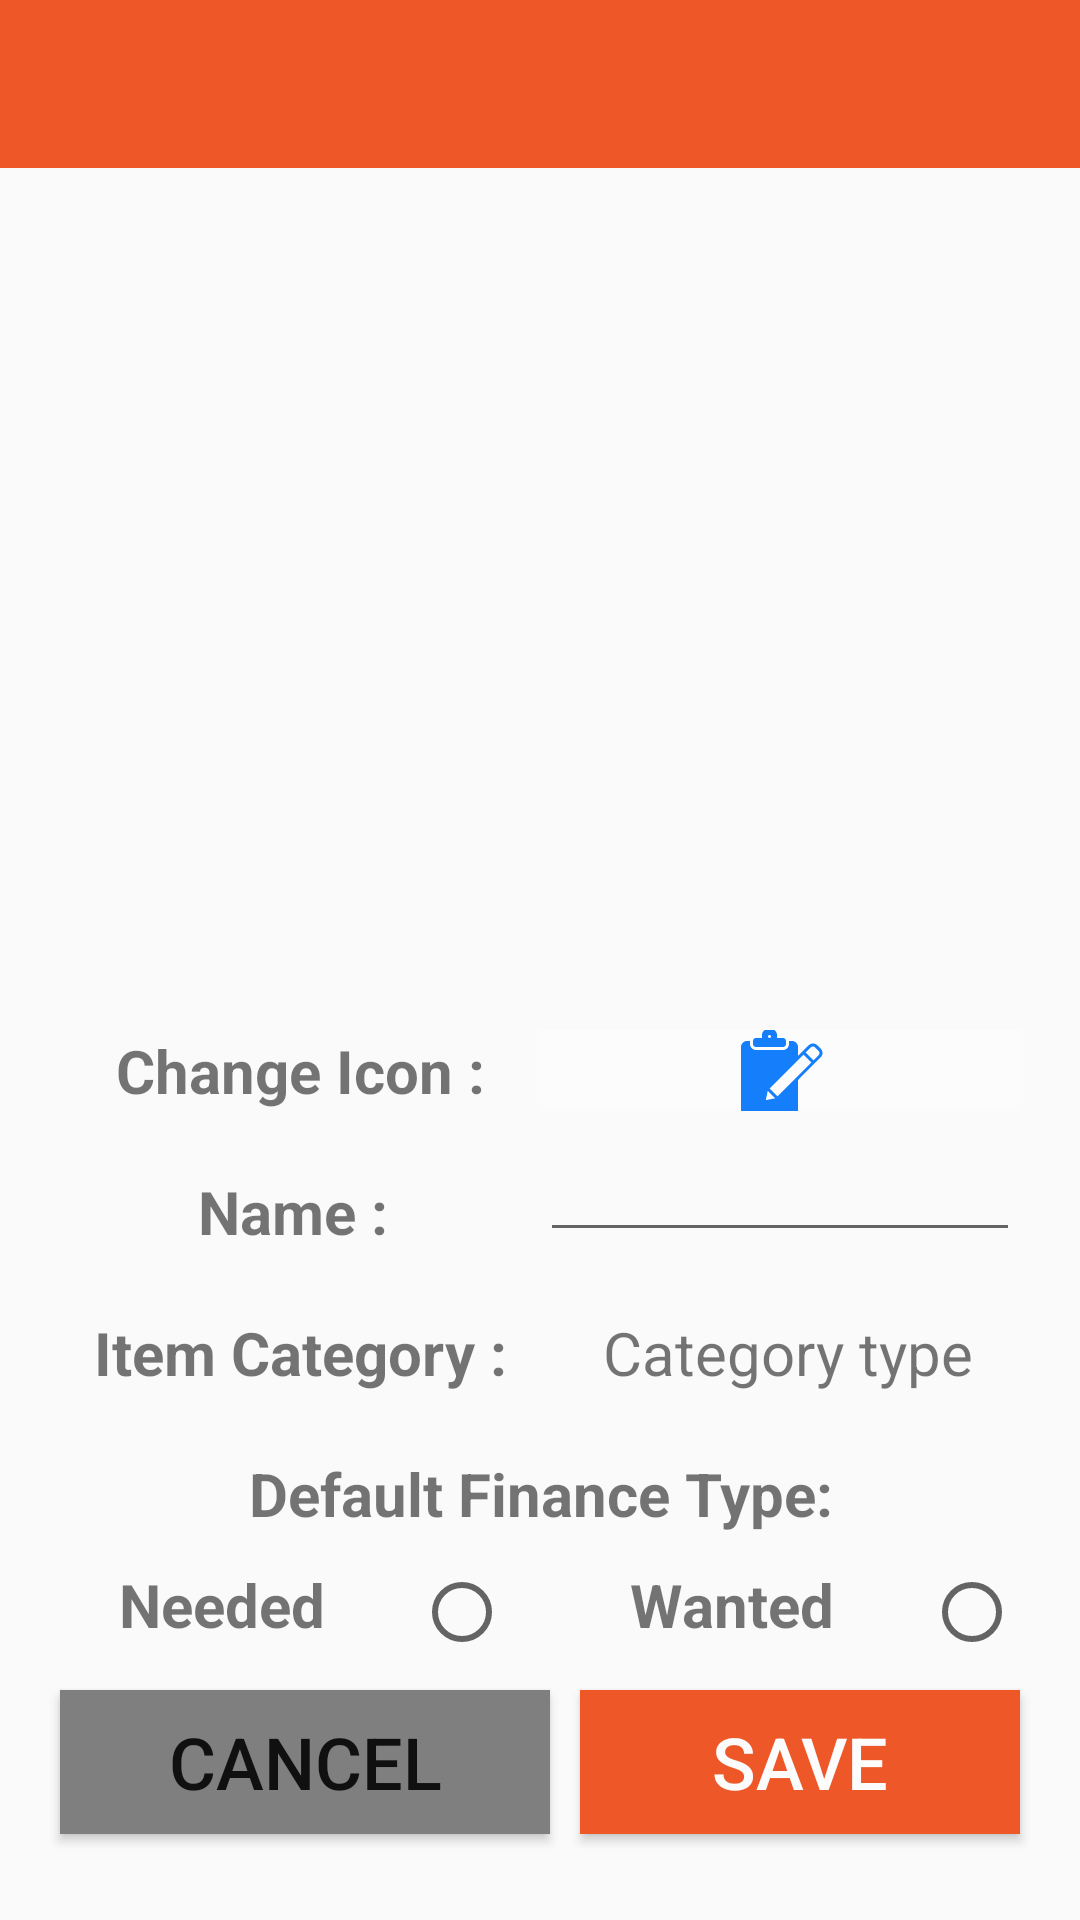

Android layout source for this screen:
<!-- AndroidManifest.xml: application theme AppTheme.NoActionBar -->
<!-- res/layout/activity_edit_item.xml -->
<?xml version="1.0" encoding="utf-8"?>
<android.support.constraint.ConstraintLayout xmlns:android="http://schemas.android.com/apk/res/android"
    xmlns:app="http://schemas.android.com/apk/res-auto"
    xmlns:tools="http://schemas.android.com/tools"
    android:layout_width="match_parent"
    android:layout_height="match_parent"
    tools:context=".EditItemActivity"
    android:layout_gravity="center">

    <android.support.design.widget.AppBarLayout
        android:id="@+id/appBarLayout2"
        android:layout_width="match_parent"
        android:layout_height="wrap_content"
        android:theme="@style/AppTheme.AppBarOverlay"
        tools:ignore="MissingConstraints">
        <android.support.v7.widget.Toolbar
            android:id="@+id/inputToolbar"
            android:layout_width="match_parent"
            android:layout_height="?attr/actionBarSize"
            android:background="?attr/colorPrimary"
            app:popupTheme="@style/AppTheme.PopupOverlay" />
    </android.support.design.widget.AppBarLayout>

    <LinearLayout
        android:layout_width="match_parent"
        android:layout_height="match_parent"
        android:orientation="vertical"
        app:layout_constraintBottom_toBottomOf="parent"
        app:layout_constraintEnd_toEndOf="parent"
        app:layout_constraintHorizontal_bias="1.0"
        app:layout_constraintStart_toStartOf="parent"
        app:layout_constraintTop_toBottomOf="@+id/appBarLayout2"
        app:layout_constraintVertical_bias="0.0">

        <android.support.v7.widget.RecyclerView
            android:id="@+id/editRecycler"
            android:layout_width="match_parent"
            android:layout_height="0dp"
            android:layout_weight="1"
            app:layout_constraintEnd_toEndOf="parent"
            app:layout_constraintHorizontal_bias="0.0"
            app:layout_constraintStart_toStartOf="parent"
            app:layout_constraintTop_toBottomOf="@id/appBarLayout2" />

        <LinearLayout
            android:layout_width="match_parent"
            android:layout_height="0dp"
            android:layout_margin="5dp"
            android:layout_weight="1"
            android:gravity="center"
            android:orientation="vertical"
            android:padding="5dp"
            android:paddingBottom="20dp">

            <LinearLayout
                android:layout_width="match_parent"
                android:layout_height="wrap_content"
                android:orientation="horizontal"
                android:padding="10dp"
                android:textAlignment="center">

                <TextView
                    android:id="@+id/editIcon"
                    android:layout_width="0dp"
                    android:layout_height="wrap_content"
                    android:layout_weight="1"
                    android:text="Change Icon :"
                    android:textAlignment="center"
                    android:textSize="20sp"
                    android:textStyle="bold" />

                <ImageButton
                    android:id="@+id/iconEdit"
                    android:layout_width="0dp"
                    android:layout_height="match_parent"
                    android:layout_weight="1"
                    android:background="@color/colorWhite"
                    android:src="@drawable/ic_edit_icon"
                    android:textAlignment="center" />
            </LinearLayout>

            <LinearLayout
                android:layout_width="match_parent"
                android:layout_height="wrap_content"
                android:gravity="center"
                android:orientation="horizontal"
                android:padding="10dp">

                <TextView
                    android:id="@+id/editName"
                    android:layout_width="0dp"
                    android:layout_height="wrap_content"
                    android:layout_weight="1"
                    android:text="Name : "
                    android:textAlignment="center"
                    android:textSize="20sp"
                    android:textStyle="bold" />

                <EditText
                    android:id="@+id/nameEdit"
                    android:layout_width="0dp"
                    android:layout_height="match_parent"
                    android:layout_weight="1"
                    android:textAlignment="center" />
            </LinearLayout>

            <LinearLayout
                android:layout_width="match_parent"
                android:layout_height="wrap_content"
                android:orientation="horizontal"
                android:padding="10dp"
                android:textAlignment="center">

                <TextView
                    android:id="@+id/editCat"
                    android:layout_width="0dp"
                    android:layout_height="wrap_content"
                    android:layout_weight="1"
                    android:text="Item Category :"
                    android:textAlignment="center"
                    android:textSize="20sp"
                    android:textStyle="bold" />

                <TextView
                    android:id="@+id/catEdit"
                    android:layout_width="0dp"
                    android:layout_height="match_parent"
                    android:layout_weight="1"
                    android:text=" Category type"
                    android:textAlignment="center"
                    android:textSize="20sp" />
            </LinearLayout>

            <LinearLayout
                android:id="@+id/DFTLyt"
                android:layout_width="match_parent"
                android:layout_height="wrap_content"
                android:orientation="horizontal"
                android:padding="10dp"
                android:textAlignment="center"
                >

                <TextView
                    android:id="@+id/editDefault"
                    android:visibility="visible"
                    android:layout_width="0dp"
                    android:layout_height="wrap_content"
                    android:layout_weight="1"
                    android:text="Default Finance Type:"
                    android:textAlignment="center"
                    android:textSize="20sp"
                    android:textStyle="bold" />
            </LinearLayout>

            <LinearLayout
                android:id="@+id/NWLayout"
                android:layout_width="match_parent"
                android:layout_height="wrap_content"
                android:gravity="center"
                android:orientation="horizontal"
                android:textAlignment="center"
                android:visibility="visible">

                <RadioGroup
                    android:id="@+id/radioDefaultGp"
                    android:layout_width="match_parent"
                    android:layout_height="wrap_content"
                    android:orientation="horizontal"
                    android:visibility="visible"
                    >

                    <TextView
                        android:id="@+id/neededDefault"
                        android:layout_width="0dp"
                        android:layout_height="wrap_content"
                        android:layout_weight="1"
                        android:text="Needed"
                        android:textAlignment="center"
                        android:textSize="20sp"
                        android:textStyle="bold" />

                    <RadioButton
                        android:id="@+id/neededRBtn"
                        android:layout_width="wrap_content"
                        android:layout_height="wrap_content"
                        android:padding="5dp" />

                    <TextView
                        android:id="@+id/wantedDefault"
                        android:layout_width="0dp"
                        android:layout_height="wrap_content"
                        android:layout_weight="1"
                        android:text="Wanted"
                        android:textAlignment="center"
                        android:textSize="20sp"
                        android:textStyle="bold" />

                    <RadioButton
                        android:id="@+id/wantedRBtn"
                        android:layout_width="wrap_content"
                        android:layout_height="wrap_content"
                        android:padding="5dp" />


                </RadioGroup>
            </LinearLayout>

            <LinearLayout
                android:layout_width="match_parent"
                android:layout_height="wrap_content"
                android:layout_gravity="center"
                android:orientation="horizontal"
                android:padding="5dp">

                <android.support.v7.widget.AppCompatButton
                    android:id="@+id/cancelEditBtn"
                    android:layout_width="wrap_content"
                    android:layout_height="wrap_content"
                    android:layout_margin="5dp"
                    android:layout_weight="1"
                    android:background="@color/colorGray"
                    android:padding="7dp"
                    android:text="Cancel"
                    android:textSize="24sp" />

                <android.support.v7.widget.AppCompatButton
                    android:id="@+id/saveEditBtn"
                    android:layout_width="wrap_content"
                    android:layout_height="wrap_content"
                    android:layout_margin="5dp"
                    android:layout_weight="1"
                    android:background="@color/colorPrimary"
                    android:padding="7dp"
                    android:text="Save"
                    android:textColor="@color/colorWhite"
                    android:textSize="24sp" />

            </LinearLayout>
        </LinearLayout>
    </LinearLayout>
</android.support.constraint.ConstraintLayout>
<!-- resources referenced by this layout -->
<resources>
  <color name="colorGray">#7F7F80</color>
  <color name="colorPrimary">#EE5727</color>
  <color name="colorWhite">#FCFCFC</color>
  <!-- drawable ic_edit_icon (drawable) -->
  <vector xmlns:android="http://schemas.android.com/apk/res/android"
      android:width="32dp"
      android:height="32dp"
      android:viewportWidth="32"
      android:viewportHeight="32">
    <path
        android:pathData="M26.4432,13.1503L15.157,24.4499L15.157,24.4499L12.5514,21.8443L23.8435,10.5506L26.4432,13.1503L26.4432,13.1503ZM27.1499,12.4428L28.8791,10.7116C29.2691,10.3211 29.2662,9.6865 28.8743,9.2957L27.6945,8.1191C27.3019,7.7276 26.6693,7.7245 26.2779,8.1159L24.5506,9.8435L27.1499,12.4428L27.1499,12.4428ZM11.9037,22.6108L11.2642,25.7235L14.3991,25.1062L11.9037,22.6108L11.9037,22.6108L11.9037,22.6108ZM22,11L22,8.0036C22,6.897 21.1091,6 20.0026,6L19,6L19,6C19,6.0016 19,6.0033 19,6.0049L19,6.9951C19,8.1061 18.1033,9 16.9972,9L8.0028,9C6.8935,9 6,8.1024 6,6.9951L6,6.0049C6,6.0033 6,6.0016 6,6L4.9974,6C3.8943,6 3,6.8898 3,8.0036L3,28.9964C3,30.103 3.8909,31 4.9974,31L20.0026,31C21.1057,31 22,30.1102 22,28.9964L22,19L29.5801,11.4199C30.3643,10.6357 30.3662,9.3662 29.5898,8.5897L28.4102,7.4103C27.6314,6.6314 26.3728,6.6272 25.5801,7.4199L22,11L22,11L22,11ZM10,5L10,3.9979C10,2.8983 10.8976,2 12.0049,2L12.9951,2C14.1061,2 15,2.8945 15,3.9979L15,5L17.0044,5C17.5552,5 18,5.4472 18,5.999L18,7.001C18,7.5573 17.5543,8 17.0044,8L7.9956,8C7.4448,8 7,7.5528 7,7.001L7,5.999C7,5.4427 7.4457,5 7.9956,5L10,5L10,5ZM12.5,5C12.7761,5 13,4.7761 13,4.5C13,4.2239 12.7761,4 12.5,4C12.2239,4 12,4.2239 12,4.5C12,4.7761 12.2239,5 12.5,5L12.5,5Z"
        android:strokeWidth="1"
        android:fillColor="#157EFB"
        android:fillType="evenOdd"
        android:strokeColor="#00000000"/>
  </vector>
  <style name="AppTheme.AppBarOverlay" parent="ThemeOverlay.AppCompat.Dark.ActionBar" />
  <style name="AppTheme.PopupOverlay" parent="ThemeOverlay.AppCompat.Light" />
  <style name="AppTheme.NoActionBar">
          <item name="windowActionBar">false</item>
          <item name="windowNoTitle">true</item>
      </style>
</resources>
